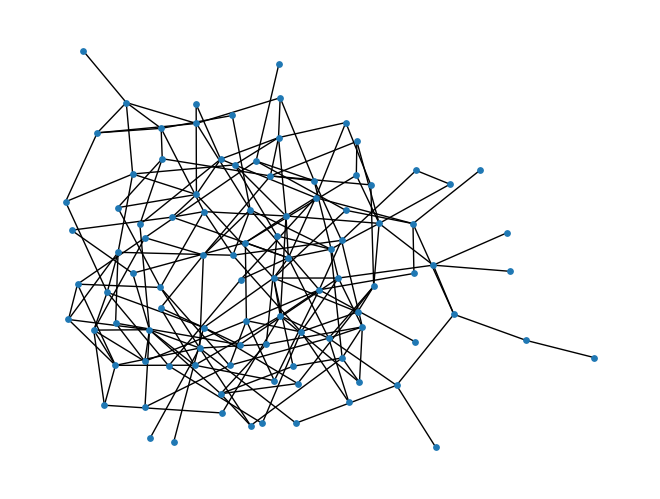

Reproduce this figure in Python.
import itertools
# importing a library for working with graphs
import networkx as nx
import numpy as np
import matplotlib.pyplot as plt
import random

random.seed(27) # setting the seed of randomness
# 5.1
# creating a random incidence matrix
def adjacency_matrix(nodes, edges):
    G = np.zeros((nodes, nodes))
    list = []
    while edges:
        i = random.randint(0, 99)
        j = random.randint(0, 99)
        list.append([i, j])
        list.append([j, i])
        if G[i][j] != 1 and G[j][i] != 1 and j != i:
            G[i][j], G[j][i] = 1, 1 # matrix symmetry condition
            edges -= 1
        else:
            continue
    return G

# creating an incident list from a matrix
def adjacency_from_matrix(G_matrix):

    G = nx.Graph()
    G.add_nodes_from([i for i in range(len(G_matrix))])

    def get_indices(nod, el=1):
        list = []
        for i in range(len(nod)):
            if nod[i] == el:
                list.append(i)
        return list


    for i in range(len(G_matrix)):
        edges = get_indices(G_matrix[i])
        for edge in edges:
            G.add_edge(i,edge)

    return G



G_adj_matrix = adjacency_matrix(100, 200)
G_adj_list = adjacency_from_matrix(G_adj_matrix)

# 5.2

def DFS(start_node):
    return list(nx.dfs_edges(G_adj_list, source=start_node))


def BFS(start_node, stop_node):
    # perform a breadth-first crawl using the library function
    pairs = list(nx.bfs_edges(G_adj_list, stop_node))
    # the path list
    path = [start_node]

    for i in range(len(pairs) - 1, -1, -1):
        if pairs[i][1] == start_node:
            start_node = pairs[i][0]
            path.append(start_node)

    return np.array(path)


np.random.seed(26)
node_1, node_2 = np.random.randint(0, 100, 2)

# results for the first part of the task
print(f"first 3 rows of adjacency matrix\n"
      f"{G_adj_matrix[0]}\n"
      f"{G_adj_matrix[1]}\n"
      f"{G_adj_matrix[0]}\n\n"
      f"first 3 lines of the adjacency list\n"
      f"{G_adj_list.edges(0)}\n"
      f"{G_adj_list.edges(1)}\n"
      f"{G_adj_list.edges(2)}\n")

# results for the second part of the task
print(f"Selected nodes: {node_1}, {node_2} \n\n"
      f"the first elements of the list of graph connectivity components found using DFS: \n"
      f"{format(DFS(node_1)[0])} "
      f"{format(DFS(node_1)[1])} "
      f"{format(DFS(node_1)[2])} "
      f"{format(DFS(node_1)[3])}\n "
      f"\nThe path between two randomly selected nodes of the graph \n"
      f"{' - '.join(str(n) for n in BFS(start_node=node_1, stop_node=node_2))}")

# graphically displaying the graph
nx.draw_kamada_kawai(G_adj_list, node_size = 15)
plt.show()
